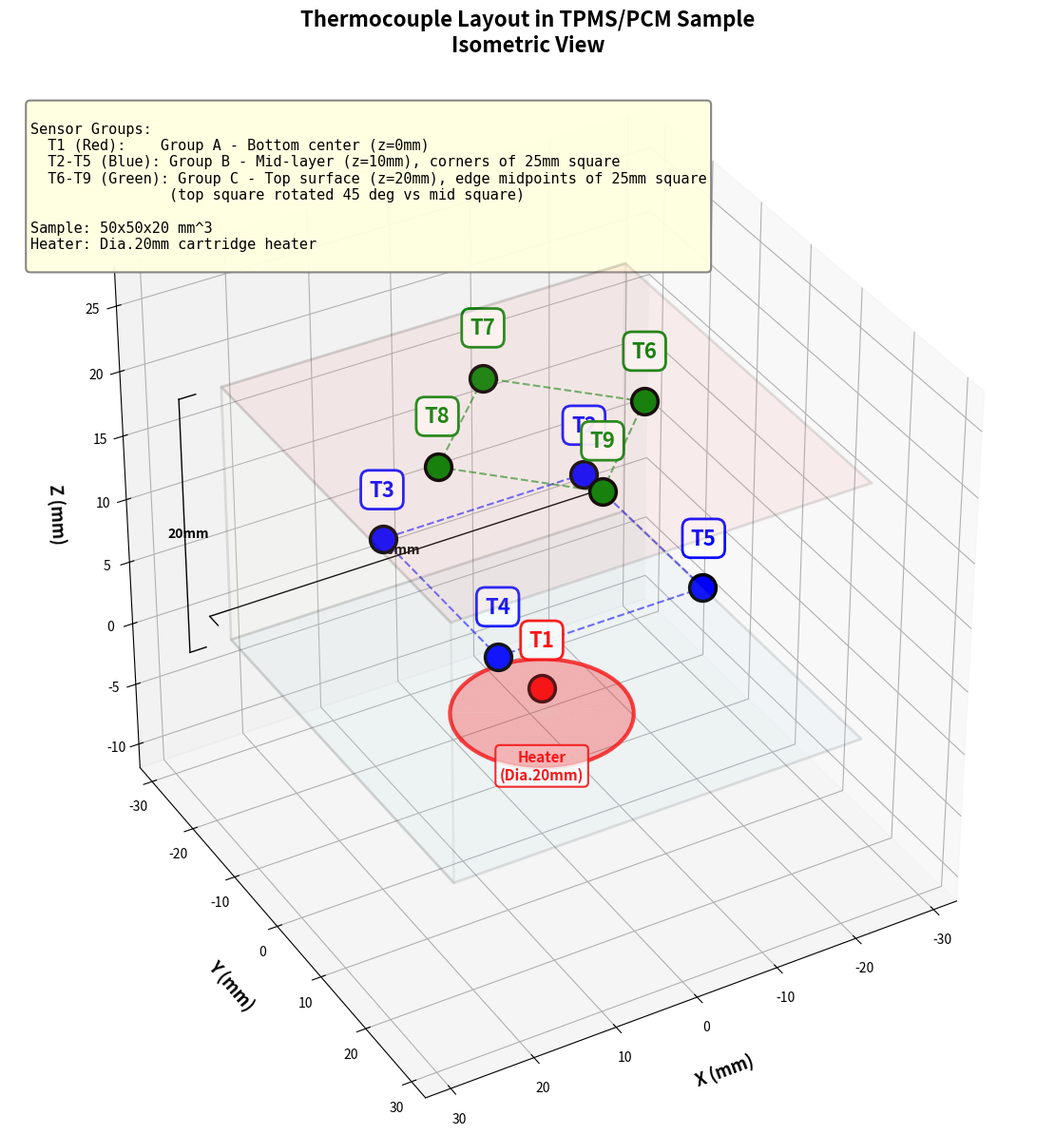

The script that saved this image: (Note: this script raises an exception after producing the figure.)
"""
9个热电偶在样品中的三维轴测图
"""
import numpy as np
import matplotlib.pyplot as plt
from mpl_toolkits.mplot3d import Axes3D
from mpl_toolkits.mplot3d.art3d import Poly3DCollection

# 样品尺寸（单位：mm）
sample_size = 50  # 50mm x 50mm
sample_height = 20  # 20mm 高

# 传感器位置定义
# T1: 底面中心
t1 = (0, 0, 0)

# T2-T5: 中间层（z = 10mm），边长25mm正方形的4个角
z_mid = 10  # 10mm
side_mid = 25  # 边长25mm
h_mid = side_mid / 2  # 半边长12.5mm
t2 = (-h_mid, -h_mid, z_mid)
t3 = (h_mid, -h_mid, z_mid)
t4 = (h_mid, h_mid, z_mid)
t5 = (-h_mid, h_mid, z_mid)

# T6-T9: 上表面（z = 20mm），边长25mm正方形的四个边中心点
z_top = 20  # 20mm
side_top = 25  # 边长25mm
h_top = side_top / 2  # 半边长12.5mm
t6 = (-h_top, 0, z_top)
t7 = (0, -h_top, z_top)
t8 = (h_top, 0, z_top)
t9 = (0, h_top, z_top)

# 创建图形 - 使用轴测投影
fig = plt.figure(figsize=(16, 12))
ax = fig.add_subplot(111, projection='3d')

# 设置轴测视图（等轴测）——azim=60 使 T4 不再遮挡 T1
ax.view_init(elev=35, azim=60)

# 绘制样品 - 使用半透明面
# 底面
verts_bottom = [
    [(-sample_size/2, -sample_size/2, 0), (sample_size/2, -sample_size/2, 0), 
     (sample_size/2, sample_size/2, 0), (-sample_size/2, sample_size/2, 0)]
]
bottom_face = Poly3DCollection(verts_bottom, alpha=0.1, facecolor='lightblue', edgecolor='black', linewidth=2)
ax.add_collection3d(bottom_face)

# 顶面
verts_top = [
    [(-sample_size/2, -sample_size/2, sample_height), (sample_size/2, -sample_size/2, sample_height), 
     (sample_size/2, sample_size/2, sample_height), (-sample_size/2, sample_size/2, sample_height)]
]
top_face = Poly3DCollection(verts_top, alpha=0.1, facecolor='lightcoral', edgecolor='black', linewidth=2)
ax.add_collection3d(top_face)

# 前面（Y = -sample_size/2）
verts_front = [
    [(-sample_size/2, -sample_size/2, 0), (sample_size/2, -sample_size/2, 0), 
     (sample_size/2, -sample_size/2, sample_height), (-sample_size/2, -sample_size/2, sample_height)]
]
front_face = Poly3DCollection(verts_front, alpha=0.05, facecolor='lightyellow', edgecolor='black', linewidth=2)
ax.add_collection3d(front_face)

# 右面（X = sample_size/2）
verts_right = [
    [(sample_size/2, -sample_size/2, 0), (sample_size/2, sample_size/2, 0), 
     (sample_size/2, sample_size/2, sample_height), (sample_size/2, -sample_size/2, sample_height)]
]
right_face = Poly3DCollection(verts_right, alpha=0.05, facecolor='lightyellow', edgecolor='black', linewidth=2)
ax.add_collection3d(right_face)

# 绘制中间层传感器正方形（z = 10mm，边长25mm，连接T2-T5）
mid_square = [t2, t3, t4, t5, t2]
for i in range(4):
    ax.plot([mid_square[i][0], mid_square[i+1][0]],
            [mid_square[i][1], mid_square[i+1][1]],
            [mid_square[i][2], mid_square[i+1][2]],
            'b--', linewidth=1.5, alpha=0.6)

# 绘制上层传感器正方形（z = 20mm，边长25mm，连接T6-T9，相对中层旋转45度）
top_square = [t6, t7, t8, t9, t6]
for i in range(4):
    ax.plot([top_square[i][0], top_square[i+1][0]],
            [top_square[i][1], top_square[i+1][1]],
            [top_square[i][2], top_square[i+1][2]],
            'g--', linewidth=1.5, alpha=0.6)

# 绘制传感器位置
sensors = {
    'T1': t1,
    'T2': t2, 'T3': t3, 'T4': t4, 'T5': t5,
    'T6': t6, 'T7': t7, 'T8': t8, 'T9': t9
}

colors = {
    'T1': 'red',
    'T2': 'blue', 'T3': 'blue', 'T4': 'blue', 'T5': 'blue',
    'T6': 'green', 'T7': 'green', 'T8': 'green', 'T9': 'green'
}

# 绘制传感器点
for name, pos in sensors.items():
    # 绘制传感器球体
    ax.scatter(pos[0], pos[1], pos[2], s=400, c=colors[name], marker='o', 
               edgecolors='black', linewidths=2.5, zorder=10, depthshade=False)
    
    # 添加标签（带背景框）
    label_offset = 3
    ax.text(pos[0], pos[1], pos[2] + label_offset, name, 
            fontsize=16, fontweight='bold', ha='center', va='bottom',
            color=colors[name],
            bbox=dict(boxstyle='round,pad=0.4', facecolor='white', 
                     edgecolor=colors[name], alpha=0.95, linewidth=2))

# 绘制加热器（底面中心圆盘）
heater_radius = 10
theta = np.linspace(0, 2*np.pi, 60)
heater_x = heater_radius * np.cos(theta)
heater_y = heater_radius * np.sin(theta)
heater_z = np.full_like(theta, -2)  # 略低于底面

# 绘制加热器圆盘
ax.plot(heater_x, heater_y, heater_z, 'r-', linewidth=3, alpha=0.8)
# 填充加热器
verts_heater = []
for i in range(len(theta)-1):
    verts_heater.append([
        (0, 0, -2),
        (heater_x[i], heater_y[i], -2),
        (heater_x[i+1], heater_y[i+1], -2)
    ])
heater_face = Poly3DCollection(verts_heater, alpha=0.3, facecolor='red', edgecolor='none')
ax.add_collection3d(heater_face)

# 添加加热器标签
ax.text(0, 0, -5, 'Heater\n(Dia.20mm)', fontsize=11, fontweight='bold',
        ha='center', va='top', color='red',
        bbox=dict(boxstyle='round,pad=0.3', facecolor='white', 
                 edgecolor='red', alpha=0.9, linewidth=1.5))

# 设置坐标轴
ax.set_xlabel('X (mm)', fontsize=13, fontweight='bold', labelpad=15)
ax.set_ylabel('Y (mm)', fontsize=13, fontweight='bold', labelpad=15)
ax.set_zlabel('Z (mm)', fontsize=13, fontweight='bold', labelpad=15)

# 设置标题
ax.set_title('Thermocouple Layout in TPMS/PCM Sample\nIsometric View', 
             fontsize=16, fontweight='bold', pad=25)

# 设置坐标轴范围
margin = 8
ax.set_xlim([-sample_size/2 - margin, sample_size/2 + margin])
ax.set_ylim([-sample_size/2 - margin, sample_size/2 + margin])
ax.set_zlim([-12, sample_height + margin])

# 设置等比例坐标轴
ax.set_box_aspect((1, 1, 1))

# 添加图例说明
legend_text = """
Sensor Groups:
  T1 (Red):    Group A - Bottom center (z=0mm)
  T2-T5 (Blue): Group B - Mid-layer (z=10mm), corners of 25mm square
  T6-T9 (Green): Group C - Top surface (z=20mm), edge midpoints of 25mm square
                (top square rotated 45 deg vs mid square)

Sample: 50x50x20 mm^3
Heater: Dia.20mm cartridge heater
"""
ax.text2D(0.02, 0.98, legend_text, transform=ax.transAxes, 
          fontsize=11, verticalalignment='top', family='monospace',
          bbox=dict(boxstyle='round', facecolor='lightyellow', alpha=0.95, 
                   edgecolor='gray', linewidth=1.5))

# 添加尺寸标注
# X方向尺寸
ax.plot([-sample_size/2, sample_size/2], [-sample_size/2-5, -sample_size/2-5], [0, 0], 
        'k-', linewidth=1)
ax.plot([-sample_size/2, -sample_size/2], [-sample_size/2-5, -sample_size/2-3], [0, 0], 
        'k-', linewidth=1)
ax.plot([sample_size/2, sample_size/2], [-sample_size/2-5, -sample_size/2-3], [0, 0], 
        'k-', linewidth=1)
ax.text(0, -sample_size/2-7, 0, '50mm', fontsize=10, ha='center', va='top', fontweight='bold')

# Z方向尺寸
ax.plot([sample_size/2+5, sample_size/2+5], [-sample_size/2, -sample_size/2], [0, sample_height], 
        'k-', linewidth=1)
ax.plot([sample_size/2+3, sample_size/2+5], [-sample_size/2, -sample_size/2], [0, 0], 
        'k-', linewidth=1)
ax.plot([sample_size/2+3, sample_size/2+5], [-sample_size/2, -sample_size/2], [sample_height, sample_height], 
        'k-', linewidth=1)
ax.text(sample_size/2+7, -sample_size/2, sample_height/2, '20mm', fontsize=10, 
        ha='left', va='center', fontweight='bold', rotation=90)

plt.tight_layout()
plt.savefig('output/paper/figures/thermocouple_isometric.png', dpi=300, bbox_inches='tight')
plt.savefig('output/paper/figures/thermocouple_isometric.pdf', bbox_inches='tight')
print('Saved: thermocouple_isometric.png/pdf')

# 创建第二个视图 - 带尺寸标注的详细图
fig2 = plt.figure(figsize=(14, 10))
ax2 = fig2.add_subplot(111, projection='3d')
# 详细图视角——azim=75 进一步错开 T4 与 T1
ax2.view_init(elev=30, azim=75)

# 只绘制线框（更清晰）
# 底面
ax2.plot([-sample_size/2, sample_size/2, sample_size/2, -sample_size/2, -sample_size/2],
         [-sample_size/2, -sample_size/2, sample_size/2, sample_size/2, -sample_size/2],
         [0, 0, 0, 0, 0], 'k-', linewidth=2.5)

# 顶面
ax2.plot([-sample_size/2, sample_size/2, sample_size/2, -sample_size/2, -sample_size/2],
         [-sample_size/2, -sample_size/2, sample_size/2, sample_size/2, -sample_size/2],
         [sample_height, sample_height, sample_height, sample_height, sample_height], 'k-', linewidth=2.5)

# 竖直边
for x, y in [(-sample_size/2, -sample_size/2), (sample_size/2, -sample_size/2), 
             (sample_size/2, sample_size/2), (-sample_size/2, sample_size/2)]:
    ax2.plot([x, x], [y, y], [0, sample_height], 'k-', linewidth=2.5)

# 中间层虚线
ax2.plot([-sample_size/2, sample_size/2, sample_size/2, -sample_size/2, -sample_size/2],
         [-sample_size/2, -sample_size/2, sample_size/2, sample_size/2, -sample_size/2],
         [z_mid, z_mid, z_mid, z_mid, z_mid], 'g--', linewidth=2, alpha=0.7)

# 绘制传感器
for name, pos in sensors.items():
    ax2.scatter(pos[0], pos[1], pos[2], s=500, c=colors[name], marker='o', 
                edgecolors='black', linewidths=3, zorder=10, depthshade=False)
    
    # 详细标签
    label_text = f"{name}\nz={pos[2]:.0f}mm"
    ax2.text(pos[0], pos[1], pos[2] + 4, label_text, 
             fontsize=12, fontweight='bold', ha='center', va='bottom',
             color=colors[name],
             bbox=dict(boxstyle='round,pad=0.4', facecolor='white', 
                      edgecolor=colors[name], alpha=0.95, linewidth=2))

# 加热器
ax2.plot(heater_x, heater_y, heater_z, 'r-', linewidth=3, alpha=0.8)
ax2.text(0, 0, -6, 'Heater', fontsize=12, fontweight='bold',
         ha='center', va='top', color='red',
         bbox=dict(boxstyle='round,pad=0.3', facecolor='white', 
                  edgecolor='red', alpha=0.95, linewidth=2))

# 设置
ax2.set_xlabel('X (mm)', fontsize=13, fontweight='bold', labelpad=15)
ax2.set_ylabel('Y (mm)', fontsize=13, fontweight='bold', labelpad=15)
ax2.set_zlabel('Z (mm)', fontsize=13, fontweight='bold', labelpad=15)
ax2.set_title('Detailed Isometric View with Dimensions', fontsize=16, fontweight='bold', pad=25)
ax2.set_xlim([-sample_size/2 - 10, sample_size/2 + 10])
ax2.set_ylim([-sample_size/2 - 10, sample_size/2 + 10])
ax2.set_zlim([-15, sample_height + 10])
ax2.set_box_aspect((1, 1, 1))

plt.tight_layout()
plt.savefig('output/paper/figures/thermocouple_isometric_detailed.png', dpi=300, bbox_inches='tight')
plt.savefig('output/paper/figures/thermocouple_isometric_detailed.pdf', bbox_inches='tight')
print('Saved: thermocouple_isometric_detailed.png/pdf')

print('\nAll isometric views saved.')
